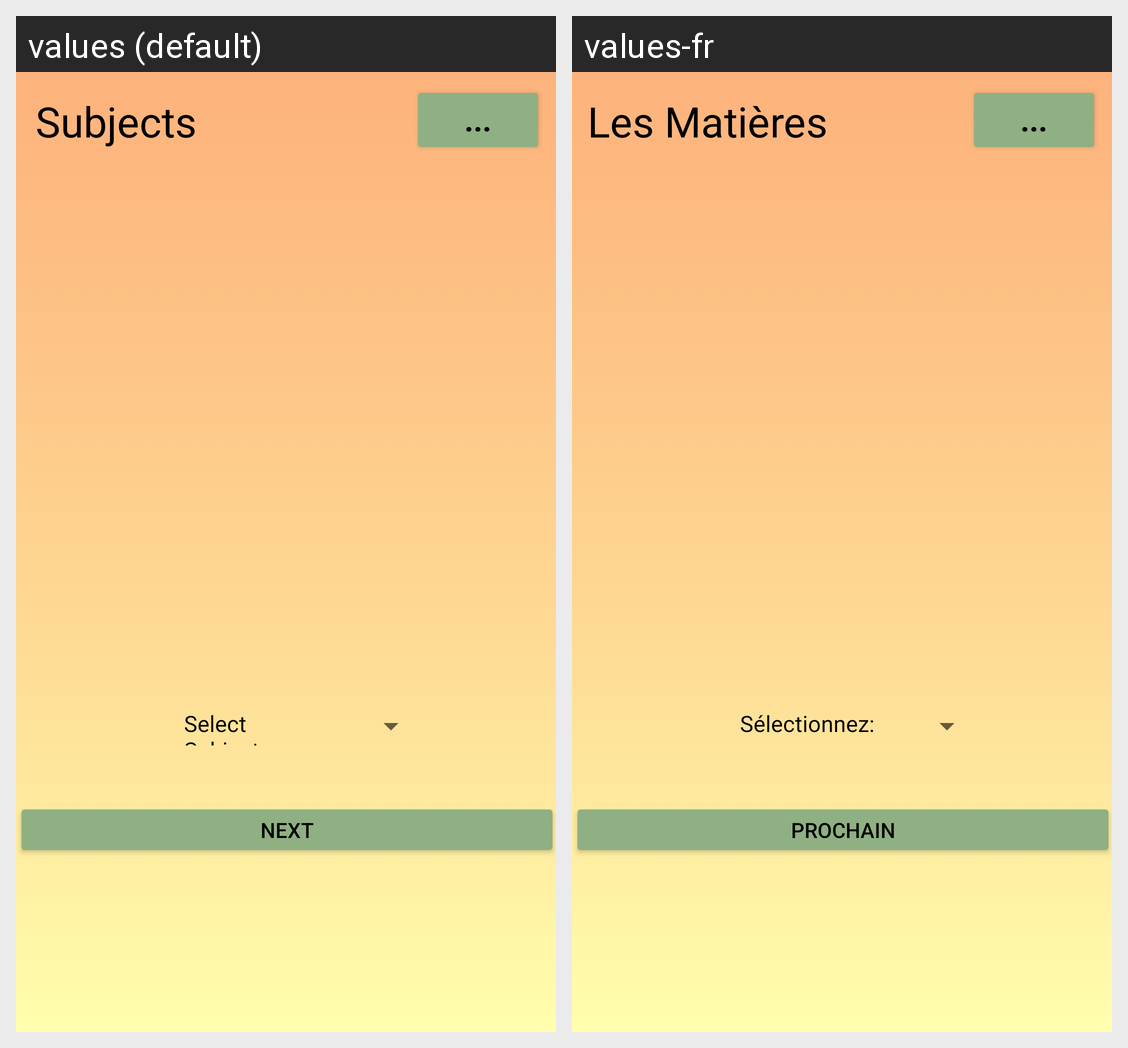

Strings drawn on this Android screen and how each of the app's shown locales translates them:
Android screen res/layout/activity_subjects.xml rendered under 2 locales, left to right: values (default), values-fr. Device: Nexus 5 (rendered at 1080×1920; each locale shown at half size, 540×960, under a caption strip naming it); theme Theme.Workshop.
Strings drawn on this screen, with the default value and each locale's value (text and hints the layout hard-codes, and strings that could not be matched under every locale, appear in the picture but are not listed):

subj_header
  values: Subjects
  values-fr: Les Matières

choose_next
  values: Next
  values-fr: Prochain

select_subj
  values: Select Subject
  values-fr: Sélectionnez:
